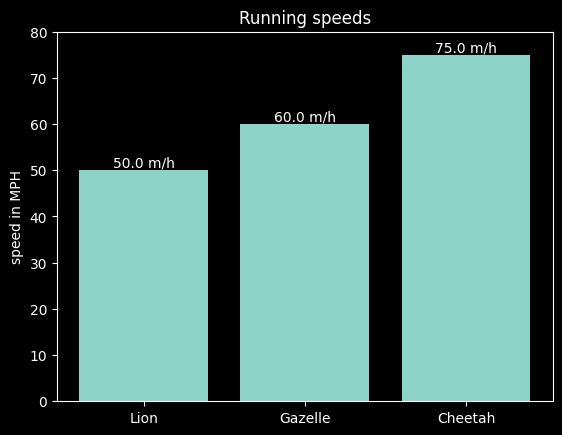

Write Python code to recreate this figure.
import scipy
import numpy as np
import matplotlib.pyplot as plt
import matplotlib as mat

plt.rcdefaults()
plt.style.use("dark_background")


animal_names = ['Lion', 'Gazelle', 'Cheetah']
mph_speed = [50, 60, 75]

fig, ax = plt.subplots()
bar_container = ax.bar(animal_names, mph_speed)
ax.set(ylabel='speed in MPH', title='Running speeds', ylim=(0, 80))
ax.bar_label(bar_container, fmt='%.1f m/h')


plt.show()
